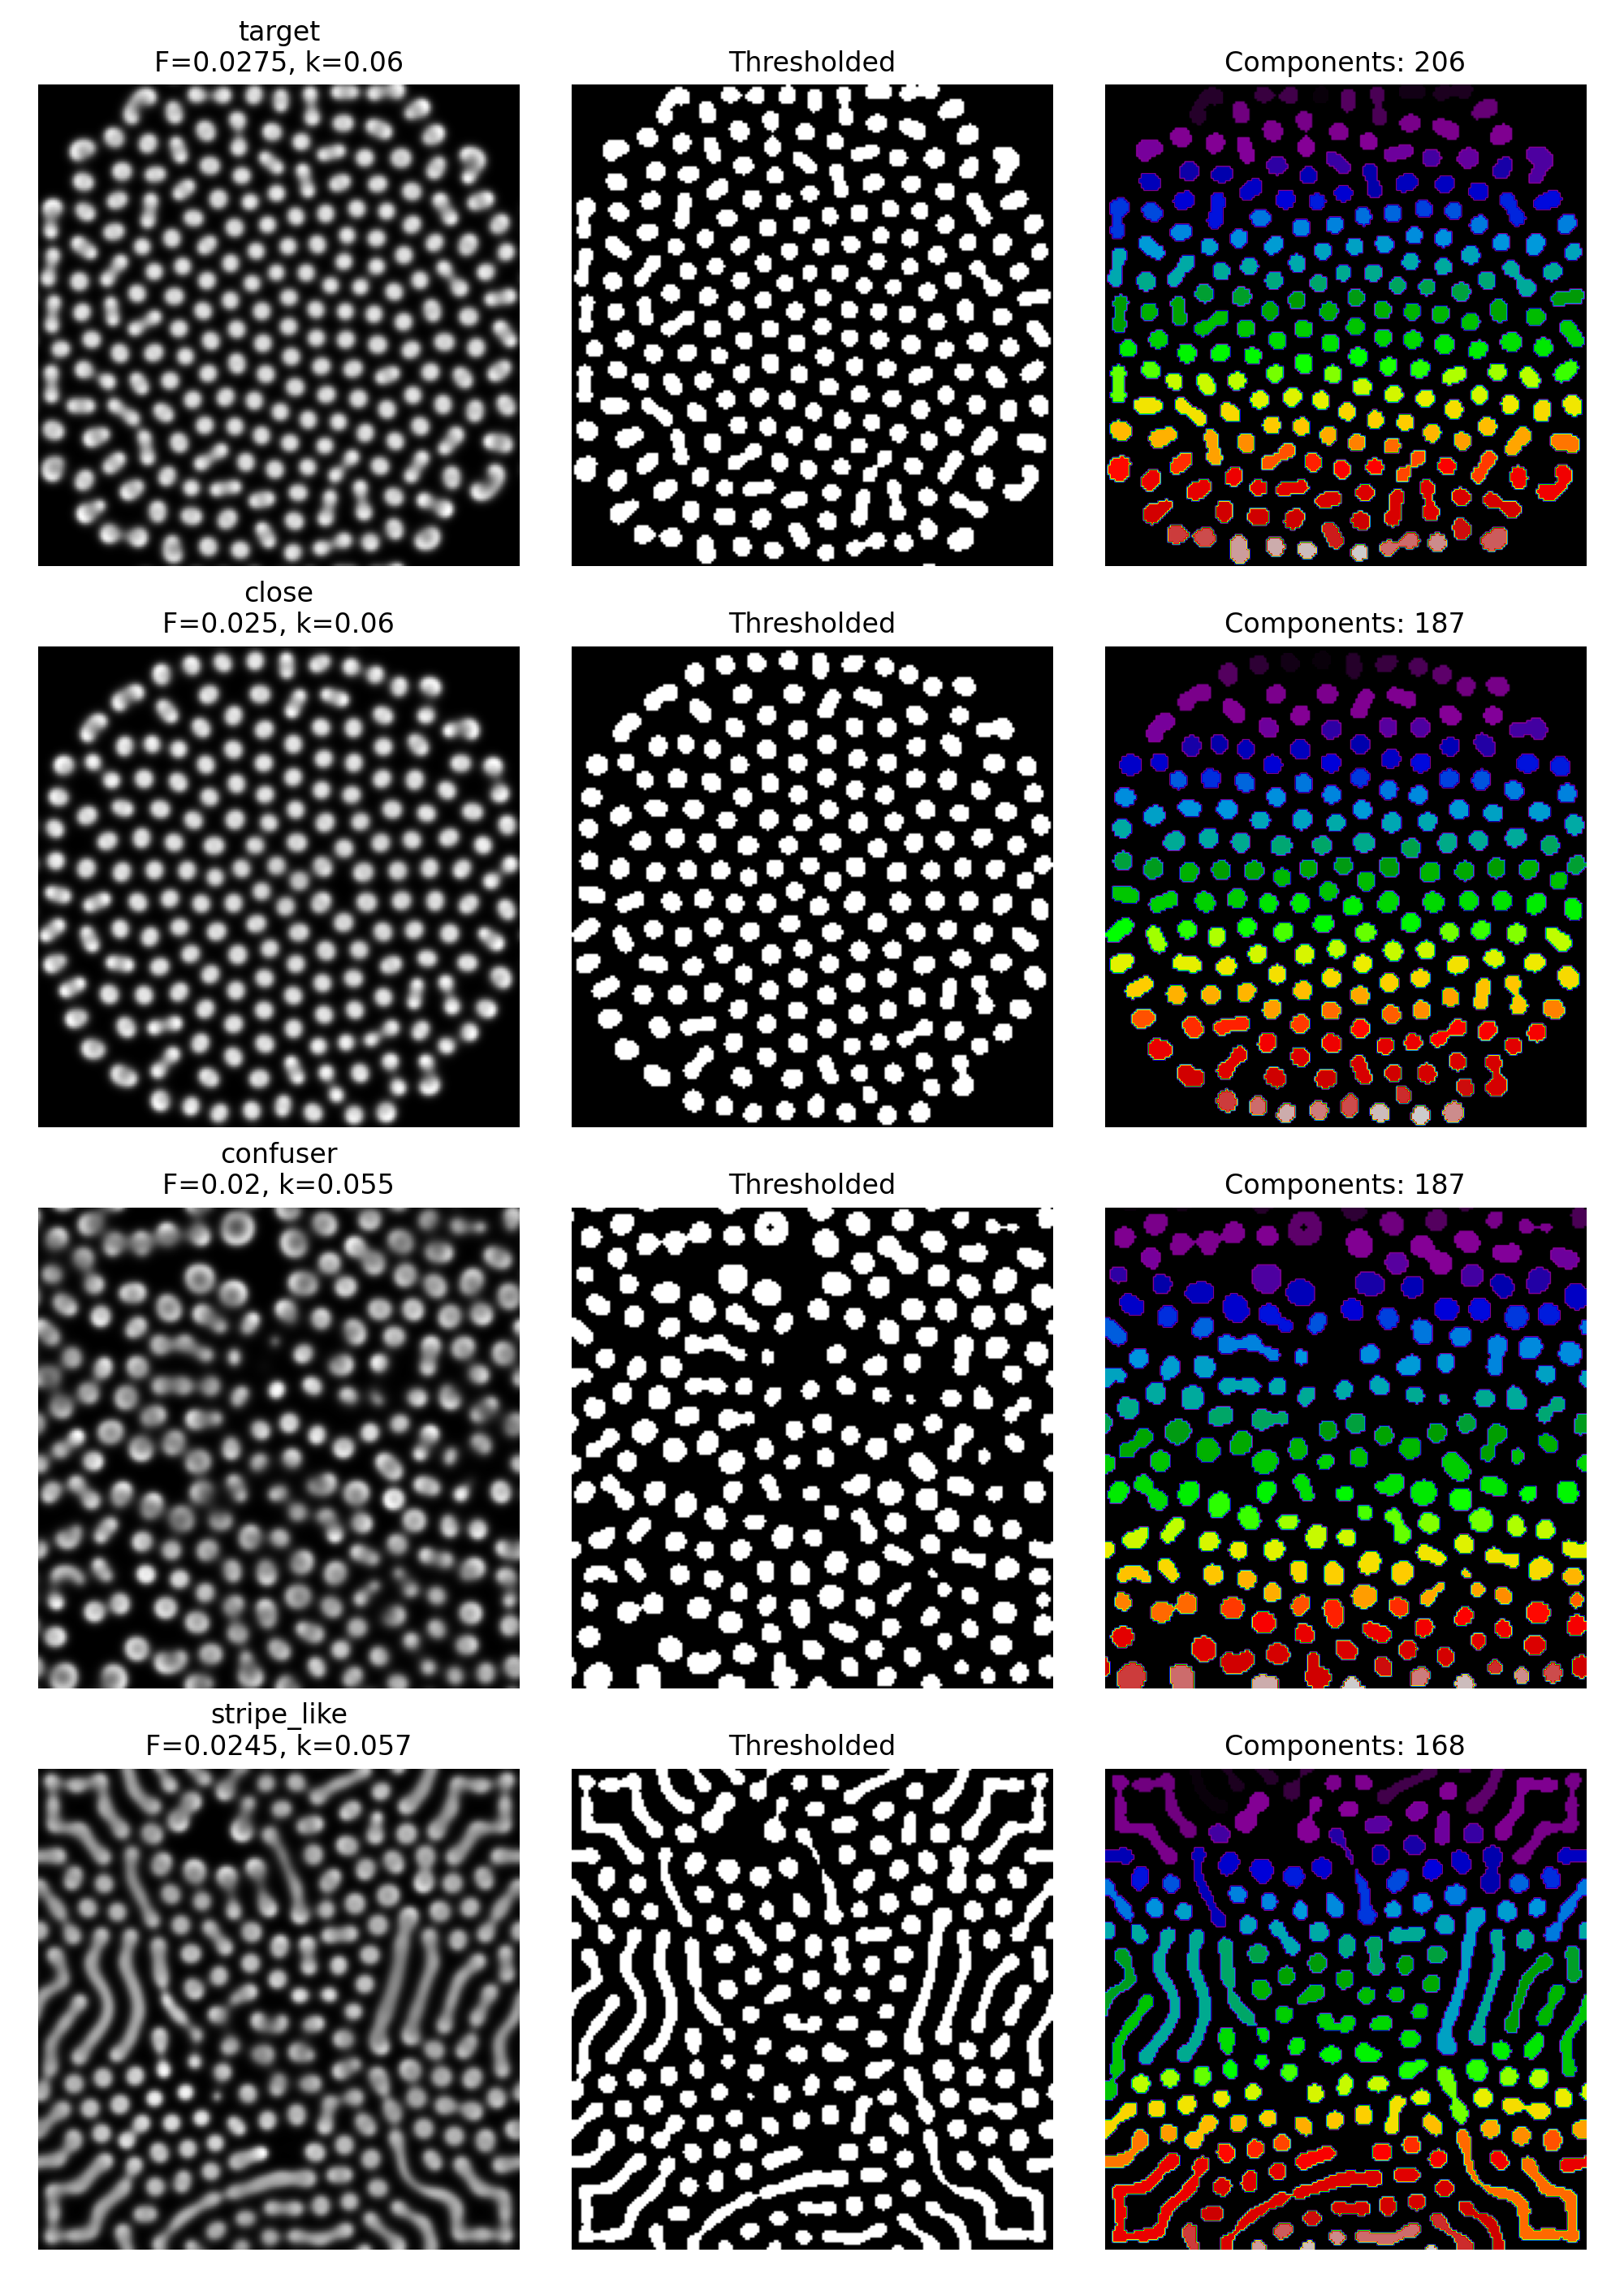

The Python source for this figure:
import numpy as np
import matplotlib.pyplot as plt
from scipy import ndimage

N = 200
Du = 0.16
Dv = 0.08
steps = 5000
dt = 1.0
seed = 42
check_interval = 100
stability_threshold = 1e-5


def laplacian(Z: np.ndarray) -> np.ndarray:
    return (
        -4 * Z
        + np.roll(Z, 1, axis=0)
        + np.roll(Z, -1, axis=0)
        + np.roll(Z, 1, axis=1)
        + np.roll(Z, -1, axis=1)
    )


def initialize_grid(n: int, rng: np.random.Generator):
    U = np.ones((n, n), dtype=np.float64)
    V = np.zeros((n, n), dtype=np.float64)

    r = 20
    c = n // 2
    U[c-r:c+r, c-r:c+r] = 0.50
    V[c-r:c+r, c-r:c+r] = 0.25

    noise = 0.02
    U += noise * rng.random((n, n))
    V += noise * rng.random((n, n))

    U = np.clip(U, 0, 1)
    V = np.clip(V, 0, 1)
    return U, V


def simulate(Du, Dv, F, k, steps):
    rng = np.random.default_rng(seed)
    U, V = initialize_grid(N, rng)

    prev_V = V.copy()

    for i in range(steps):
        Lu = laplacian(U)
        Lv = laplacian(V)

        uvv = U * V * V

        U += (Du * Lu - uvv + F * (1 - U)) * dt
        V += (Dv * Lv + uvv - (F + k) * V) * dt

        U = np.clip(U, 0, 1)
        V = np.clip(V, 0, 1)

        if i % check_interval == 0 and i > 0:
            diff = np.mean(np.abs(V - prev_V))
            if diff < stability_threshold:
                break
            prev_V = V.copy()

    return V


def normalize(img: np.ndarray) -> np.ndarray:
    img_min = img.min()
    img_max = img.max()
    if img_max - img_min < 1e-12:
        return np.zeros_like(img)
    return (img - img_min) / (img_max - img_min)


def labeled_components(img: np.ndarray, min_size: int = 8):
    img_n = normalize(img)
    thresh = np.mean(img_n) + 0.5 * np.std(img_n)
    binary = img_n > thresh

    structure = np.ones((3, 3), dtype=int)
    labeled, num = ndimage.label(binary, structure=structure)

    if num == 0:
        return binary, np.zeros_like(labeled), 0

    component_areas = ndimage.sum(binary, labeled, index=np.arange(1, num + 1))
    component_areas = np.array(component_areas)

    cleaned = np.zeros_like(labeled)
    new_label = 1

    for old_label, area in enumerate(component_areas, start=1):
        if area >= min_size:
            cleaned[labeled == old_label] = new_label
            new_label += 1

    return binary, cleaned, new_label - 1


patterns = [
    ("target", 0.0275, 0.0600),
    ("close", 0.0250, 0.0600),
    ("confuser", 0.0200, 0.0550),
    ("stripe_like", 0.0245, 0.0570),
]

fig, axes = plt.subplots(len(patterns), 3, figsize=(10, 14))

for row, (label, F, k) in enumerate(patterns):
    V = simulate(Du, Dv, F, k, steps)
    binary, labeled, count = labeled_components(V)

    axes[row, 0].imshow(V, cmap="gray")
    axes[row, 0].set_title(f"{label}\nF={F}, k={k}")
    axes[row, 0].axis("off")

    axes[row, 1].imshow(binary, cmap="gray")
    axes[row, 1].set_title("Thresholded")
    axes[row, 1].axis("off")

    axes[row, 2].imshow(labeled, cmap="nipy_spectral")
    axes[row, 2].set_title(f"Components: {count}")
    axes[row, 2].axis("off")

plt.tight_layout()
plt.savefig("component_visual_check.png", dpi=200)
plt.show()
